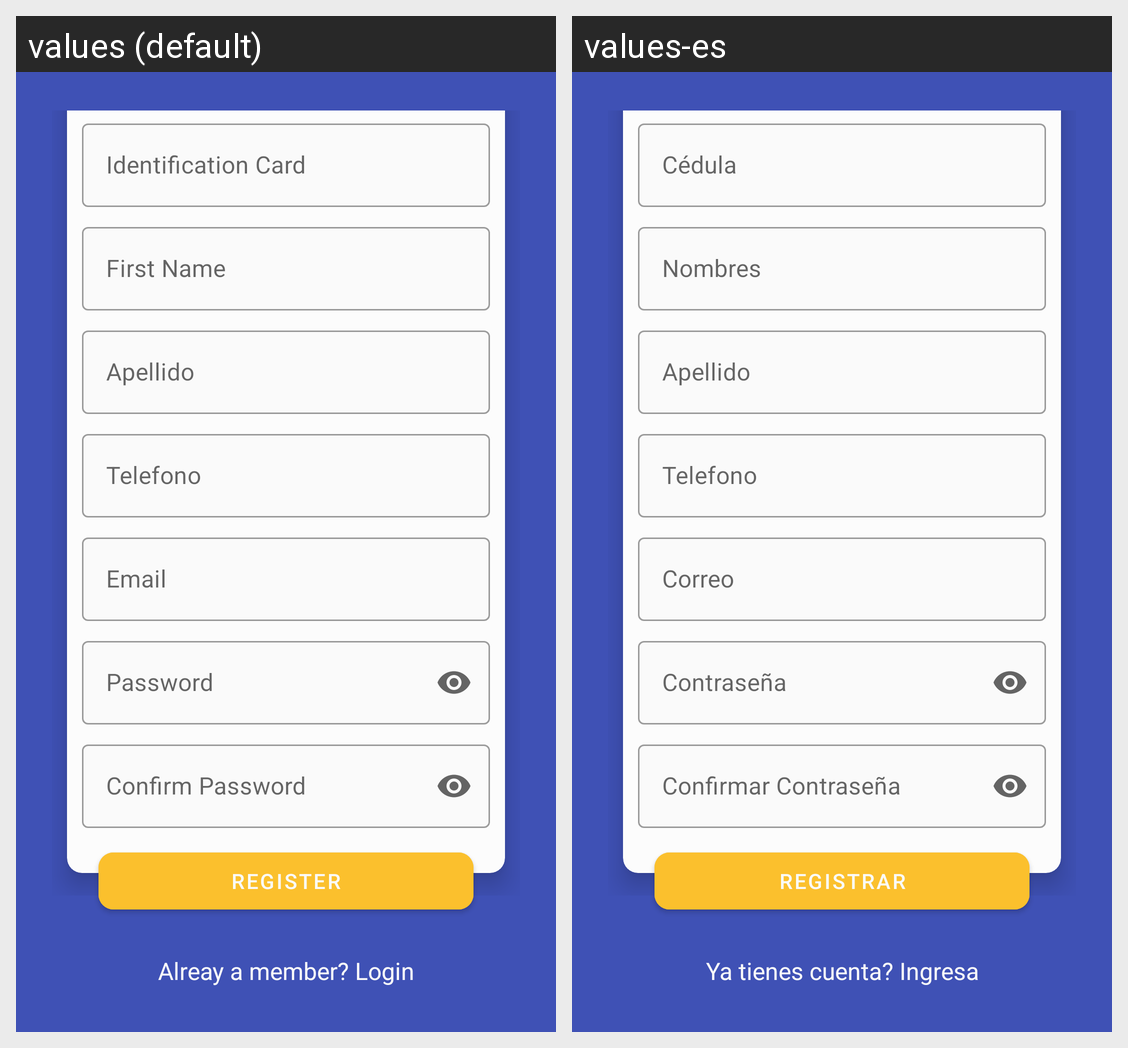

The Android screen above is rendered under two locales of the same app. Produce the string resources it draws, with the default and per-locale values.
Android screen res/layout/activity_registry_user.xml rendered under 2 locales, left to right: values (default), values-es. Device: Nexus 5 (rendered at 1080×1920; each locale shown at half size, 540×960, under a caption strip naming it); theme AppThemeMaterial.
Strings drawn on this screen, with the default value and each locale's value (text and hints the layout hard-codes, and strings that could not be matched under every locale, appear in the picture but are not listed):

idCard
  values: Identification Card
  values-es: Cédula

firstName
  values: First Name
  values-es: Nombres

email
  values: Email
  values-es: Correo

password
  values: Password
  values-es: Contraseña

confirmPassword
  values: Confirm Password
  values-es: Confirmar Contraseña

register
  values: Register
  values-es: Registrar

accountYet
  values: Alreay a member? Login
  values-es: Ya tienes cuenta? Ingresa
